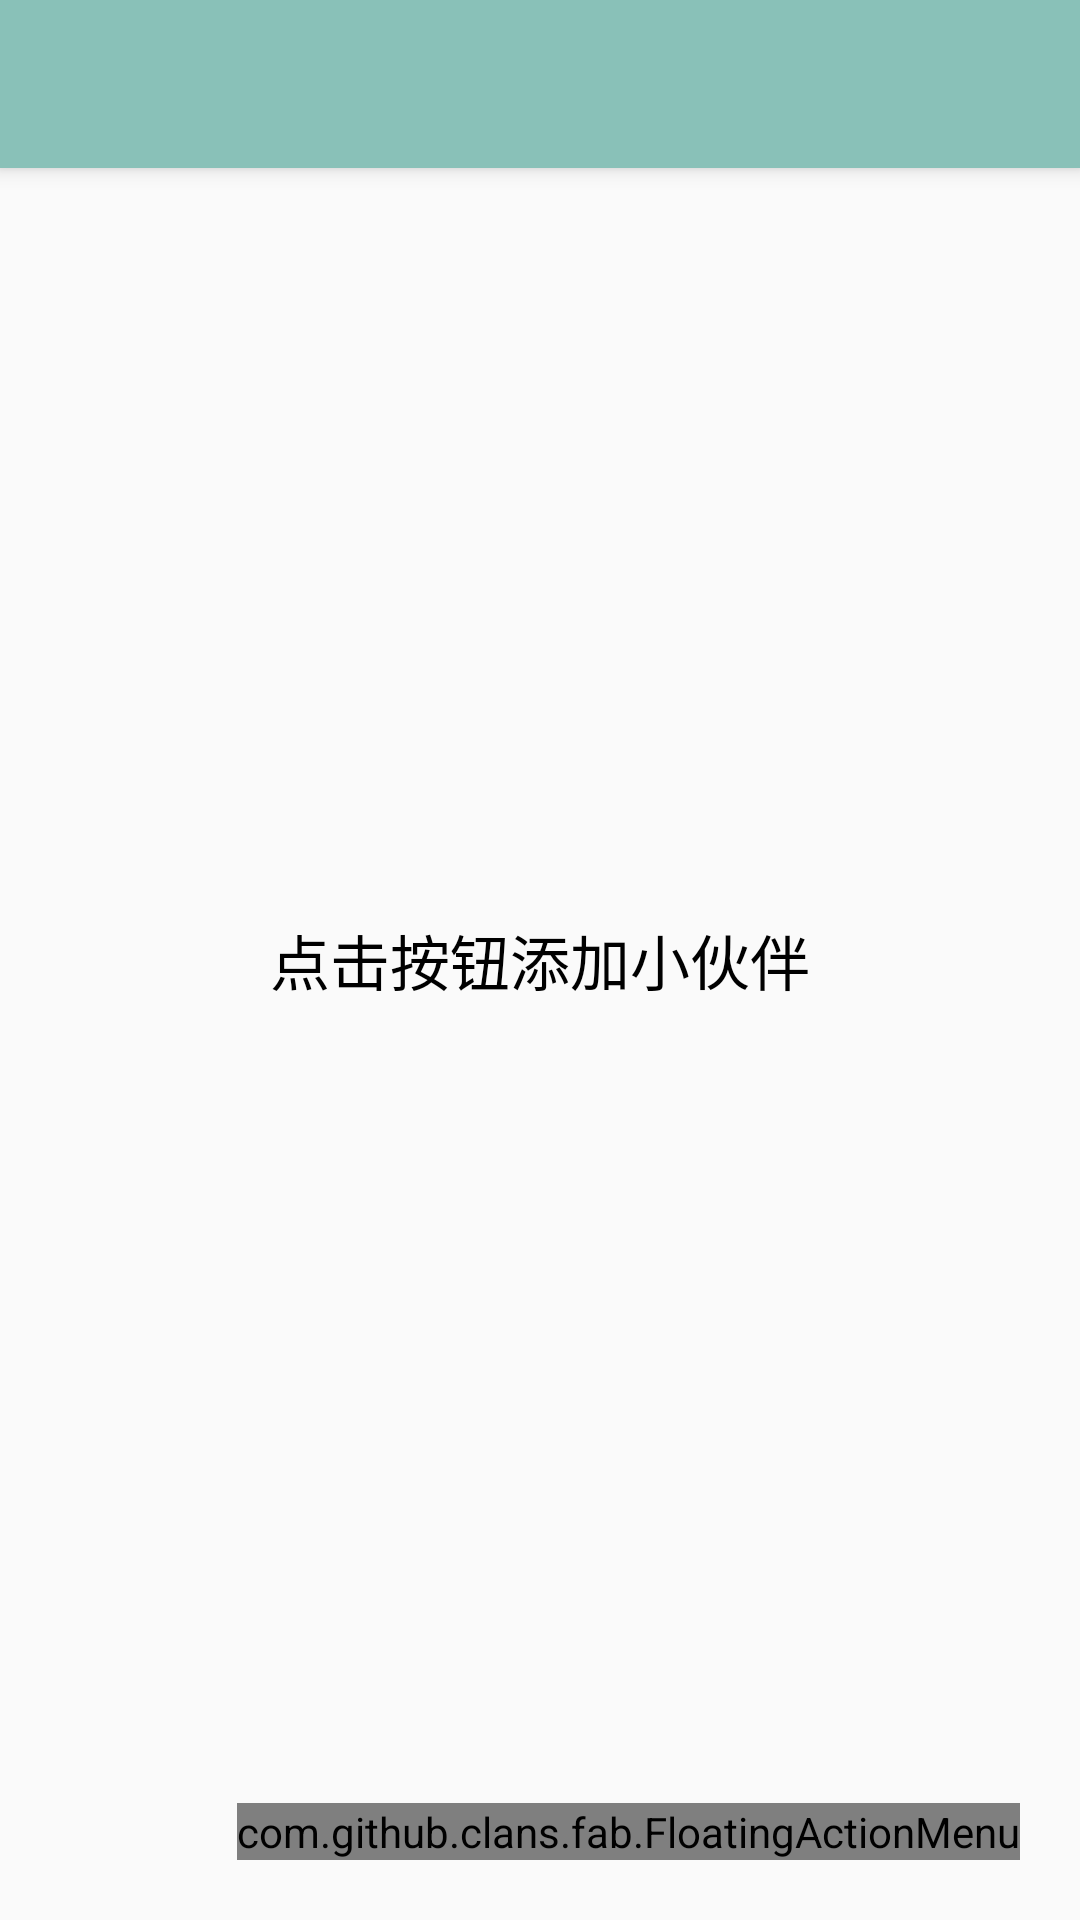

This screen was rendered from an Android layout file. Write that file and the resources it references.
<!-- AndroidManifest.xml: application theme AppTheme -->
<!-- res/layout/activity_select_person.xml -->
<android.support.design.widget.CoordinatorLayout
    xmlns:android="http://schemas.android.com/apk/res/android"
    xmlns:app="http://schemas.android.com/apk/res-auto"
    android:layout_width="match_parent"
    android:layout_height="match_parent"
    android:fitsSystemWindows="false">

    <android.support.design.widget.AppBarLayout
        android:id="@+id/app_bar"
        android:layout_width="match_parent"
        android:layout_height="wrap_content"
        android:background="@color/toolbarColor">

            <android.support.v7.widget.Toolbar
                android:id="@+id/toolbar_share"
                android:layout_width="match_parent"
                android:layout_height="?attr/actionBarSize"
                app:layout_collapseMode="pin" />
    </android.support.design.widget.AppBarLayout>

    <TextView
        android:id="@+id/select_person_null"
        android:layout_width="match_parent"
        android:layout_height="match_parent"
        android:gravity="center"
        android:textSize="20sp"
        android:text="点击按钮添加小伙伴"/>

    <android.support.v7.widget.RecyclerView
        android:id="@+id/share_recycler"
        android:layout_width="match_parent"
        android:layout_height="wrap_content"
        android:padding="8dp"
        app:layout_behavior="@string/appbar_scrolling_view_behavior" />

    <com.github.clans.fab.FloatingActionMenu
        android:id="@+id/add_way"
        android:layout_width="wrap_content"
        android:layout_height="wrap_content"
        android:layout_gravity="bottom|end"
        android:layout_marginBottom="20dp"
        android:layout_marginRight="20dp">

        <com.github.clans.fab.FloatingActionButton
            android:id="@+id/new_person"
            android:layout_width="wrap_content"
            android:layout_height="wrap_content"
            android:src="@mipmap/pen"
            app:fab_label="新建联系人"
            app:fab_size="mini" />

        <com.github.clans.fab.FloatingActionButton
            android:id="@+id/select_person"
            android:layout_width="wrap_content"
            android:layout_height="wrap_content"
            android:src="@mipmap/user_add"
            app:fab_label="从联系人列表添加"
            app:fab_size="mini" />

    </com.github.clans.fab.FloatingActionMenu>

</android.support.design.widget.CoordinatorLayout>
<!-- resources referenced by this layout -->
<resources>
  <color name="toolbarColor">#89C1B8</color>
  <!-- mipmap pen: png bitmap (mipmap-hdpi, 1449 bytes) -->
  <!-- mipmap user_add: png bitmap (mipmap-hdpi, 1538 bytes) -->
  <style name="AppTheme" parent="Theme.AppCompat.Light.NoActionBar">
          
          <item name="android:textColor">@color/textColorPrimary</item>
          <item name="android:listDivider">@drawable/divider_recycler</item>
      </style>
  <color name="textColorPrimary">#000000</color>
</resources>
